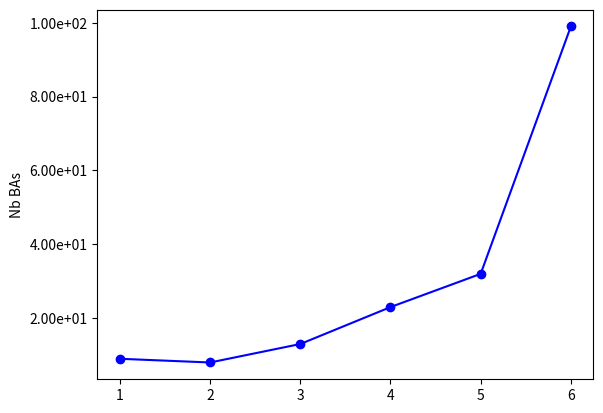

Source code (Python):
import numpy as np
import matplotlib.pyplot as plt
import matplotlib.ticker as mtick

x = [6, 5, 4, 3, 2, 1]

y = [99, 32, 23, 13, 8, 9]
# best_x = np.argmin(np.asarray(y))
# best_y = np.min(np.asarray(y))

fig = plt.figure()
ax = fig.add_subplot(111)
ax.yaxis.set_major_formatter(mtick.FormatStrFormatter('%.2e'))
ax.plot(x, y, 'bo', x, y, 'b')
# plt.axis..set_major_formatter(mtick.FormatStrFormatter('%.2e'))
ax.set_ylabel('Time')
ax.set_ylabel('Nb BAs')
fig.show()
fig.savefig('analysis_nb_bas_vs_time_for_test1_3_tas_sgs.png')

